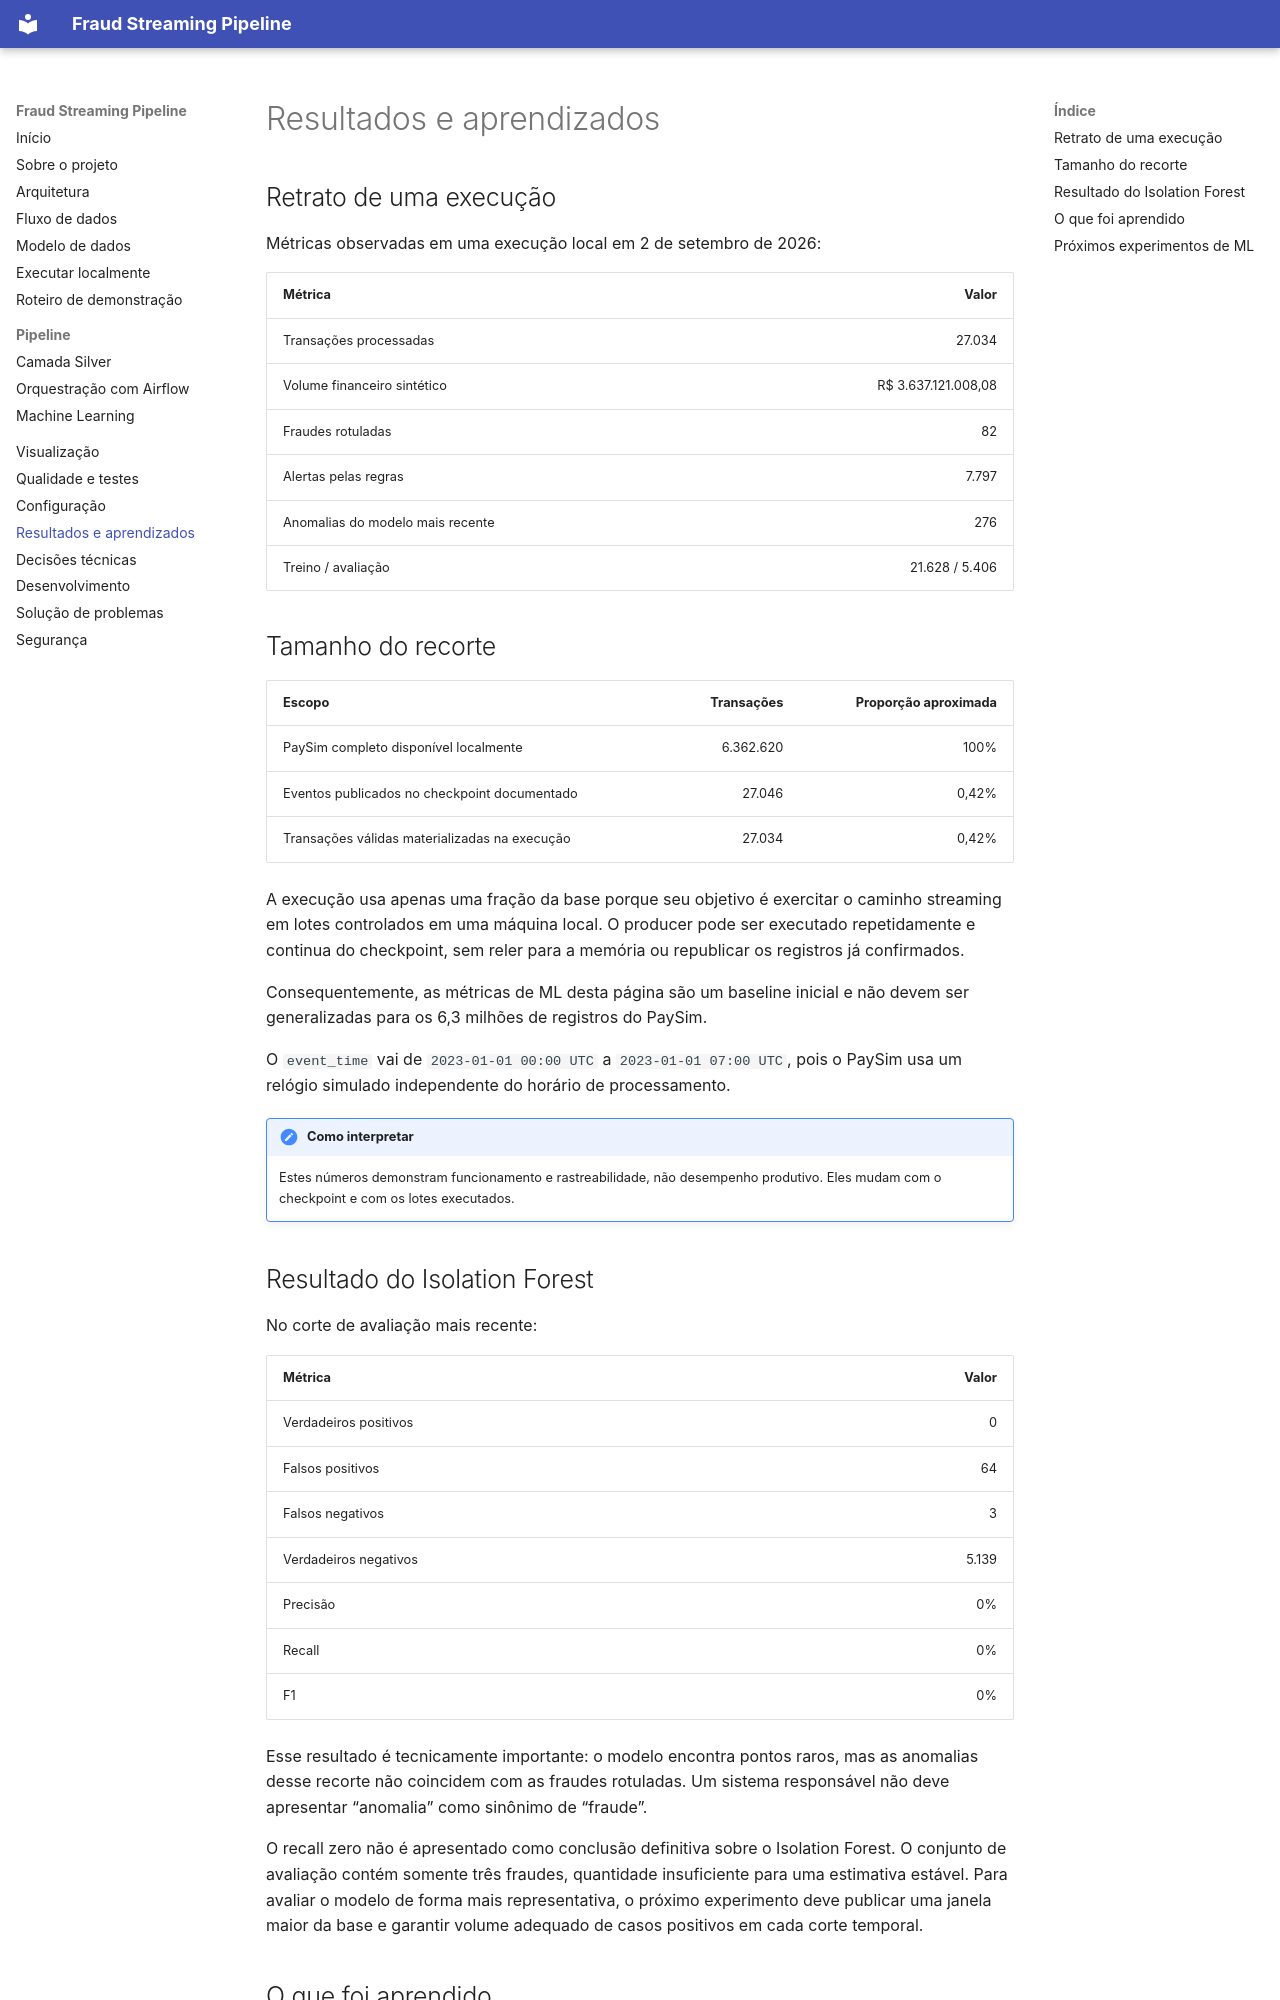

repository: Lal3x/fraud-streaming-pipeline · page: results/index.html · generator: mkdocs

# Resultados e aprendizados

## Retrato de uma execução

Métricas observadas em uma execução local em 2 de setembro de 2026:

| Métrica | Valor |
| --- | ---: |
| Transações processadas | 27.034 |
| Volume financeiro sintético | R$ 3.637.121.008,08 |
| Fraudes rotuladas | 82 |
| Alertas pelas regras | 7.797 |
| Anomalias do modelo mais recente | 276 |
| Treino / avaliação | 21.628 / 5.406 |

## Tamanho do recorte

| Escopo | Transações | Proporção aproximada |
| --- | ---: | ---: |
| PaySim completo disponível localmente | 6.362.620 | 100% |
| Eventos publicados no checkpoint documentado | 27.046 | 0,42% |
| Transações válidas materializadas na execução | 27.034 | 0,42% |

A execução usa apenas uma fração da base porque seu objetivo é exercitar o
caminho streaming em lotes controlados em uma máquina local. O producer pode ser
executado repetidamente e continua do checkpoint, sem reler para a memória ou
republicar os registros já confirmados.

Consequentemente, as métricas de ML desta página são um baseline inicial e não
devem ser generalizadas para os 6,3 milhões de registros do PaySim.

O `event_time` vai de `2023-01-01 00:00 UTC` a `2023-01-01 07:00 UTC`, pois o
PaySim usa um relógio simulado independente do horário de processamento.

!!! note "Como interpretar"
    Estes números demonstram funcionamento e rastreabilidade, não desempenho
    produtivo. Eles mudam com o checkpoint e com os lotes executados.

## Resultado do Isolation Forest

No corte de avaliação mais recente:

| Métrica | Valor |
| --- | ---: |
| Verdadeiros positivos | 0 |
| Falsos positivos | 64 |
| Falsos negativos | 3 |
| Verdadeiros negativos | 5.139 |
| Precisão | 0% |
| Recall | 0% |
| F1 | 0% |

Esse resultado é tecnicamente importante: o modelo encontra pontos raros, mas
as anomalias desse recorte não coincidem com as fraudes rotuladas. Um sistema
responsável não deve apresentar “anomalia” como sinônimo de “fraude”.

O recall zero não é apresentado como conclusão definitiva sobre o Isolation
Forest. O conjunto de avaliação contém somente três fraudes, quantidade
insuficiente para uma estimativa estável. Para avaliar o modelo de forma mais
representativa, o próximo experimento deve publicar uma janela maior da base e
garantir volume adequado de casos positivos em cada corte temporal.
